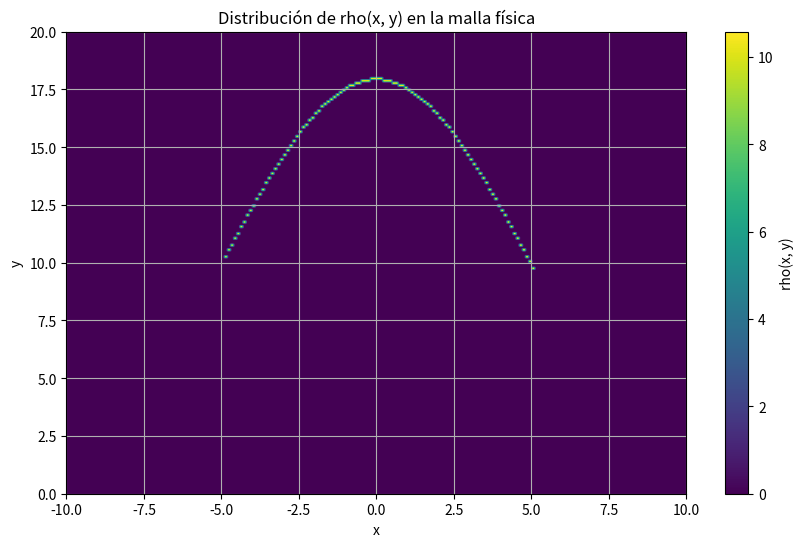

Reproduce this figure in Python.
import numpy as np
import matplotlib.pyplot as plt
plt.close('all')

# Función que define la trayectoria sinusoidal en el rango de x
def s(x, A=8, k=np.pi/10):
    return A * np.cos(k * x) + 10  # Trayectoria sinusoidal

# Función d(x, y) en la malla
def d(x, y):
    return 10 * np.abs(x * y)  # Ejemplo: d(x, y) = 0.1 * x * y (puedes cambiarlo según el problema)

# Resolver la ecuación de difusión sobre la trayectoria utilizando lambda para la EDO
def rk4_trajectory(x_range, y_range, rho0, s, d, grid_shape):
    # Inicializar la malla para rho(x, y)
    rho_grid = np.zeros(grid_shape)  # Matriz para almacenar los valores de rho

    # Inicializar rho en la trayectoria para cada x en el rango
    rho_curr = rho0  # Asignamos el valor inicial de rho

    # Definir la ecuación diferencial usando lambda
    f = lambda rho, x, y: -rho * (10*rho - d(x, y))/(10**(5))  # Ecuación: d rho/ds = -rho * (rho - d(x, y))

    for i in range(1, len(x_range)):  # Comenzamos desde la segunda posición de x
        x_i = x_range[i-1]  # Coordenada x del nodo anterior
        y_i = s(x_i)        # Coordenada y del nodo anterior
        x_ip1 = x_range[i]  # Coordenada x del nodo actual
        y_ip1 = s(x_ip1)    # Coordenada y del nodo actual
        if -5 <= x_i <= 5:
            # Calcular el paso ds como la distancia euclidiana entre dos puntos consecutivos
            ds = np.sqrt((x_ip1 - x_i)**2 + (y_ip1 - y_i)**2)

            # Resolver la ecuación diferencial usando RK4 a lo largo de la trayectoria
            k1 = ds * f(rho_curr, x_i, y_i)
            k2 = ds * f(rho_curr + k1 / 2, x_i, y_i)
            k3 = ds * f(rho_curr + k2 / 2, x_i, y_i)
            k4 = ds * f(rho_curr + k3, x_i, y_i)
            if x_i == -5.07537688:
                print(f'k1 es {k1},k2 es {k2}, k3 es {k3} y k4 es {k4}')
            # Actualizar rho en el punto
            rho_curr += (k1 + 2*k2 + 2*k3 + k4) / 6
            print(f'rho_curr es {rho_curr}')

            # Asignar el valor de rho en la malla en el punto (x, y) usando las coordenadas reales
            if y_range[0] <= y_ip1 < y_range[-1] and x_range[0] <= x_ip1 < x_range[-1]:
                # Convertir las coordenadas reales de x, y a índices de la malla
                paso_x = x_range[1] - x_range[0]  # Paso entre puntos consecutivos en x
                paso_y = y_range[1] - y_range[0]  # Paso entre puntos consecutivos en y

                # Calculando los índices para x y y usando la fórmula propuesta
                x_index = int((x_ip1 - x_range[0]) / paso_x)
                y_index = int((y_ip1 - y_range[0]) / paso_y)

                # Asegurarse de que los índices estén dentro del rango de la malla
                if 0 <= x_index < grid_shape[0] and 0 <= y_index < grid_shape[1]:
                    rho_grid[x_index, y_index] = rho_curr

    return rho_grid

# Parámetros iniciales
x_range = np.linspace(-10, 10, 200)  # Rango de x de -10 a 10
y_range = np.linspace(0, 20, 200)   # Rango de y de 0 a 20
grid_shape = (len(x_range), len(y_range))  # Dimensiones de la malla (x, y)

rho0 = 10  # Valor inicial de rho

# Resolver la ecuación sobre la malla
rho_grid = rk4_trajectory(x_range, y_range, rho0, s, d, grid_shape)

# Graficar los resultados
plt.figure(figsize=(10, 6))
plt.imshow(rho_grid.T, extent=(-10, 10, 0, 20), origin="lower", aspect="auto", cmap="viridis")
plt.colorbar(label="rho(x, y)")
plt.title("Distribución de rho(x, y) en la malla física")
plt.xlabel("x")
plt.ylabel("y")
plt.grid(True)
plt.show()


